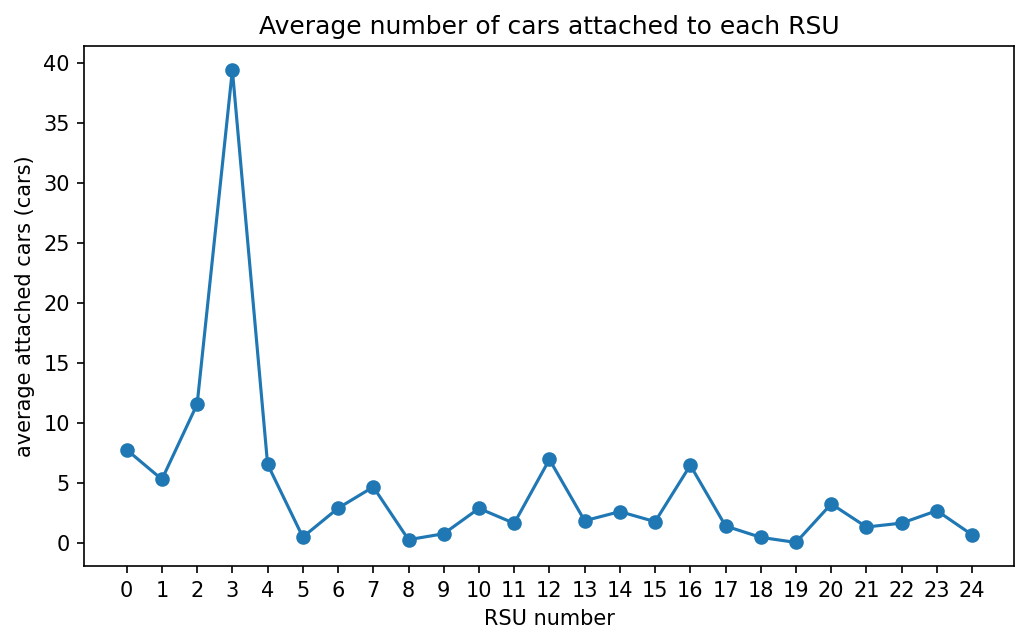

Source data for this figure (header and first rows):
rsu, avg_cars_attached, peak_cars_attached
RSU0, 7.76, 19
RSU1, 5.29, 13
RSU2, 11.56, 40
RSU3, 39.43, 68
RSU4, 6.55, 22
RSU5, 0.48, 3
RSU6, 2.88, 9
RSU7, 4.66, 19
RSU8, 0.26, 3
RSU9, 0.75, 5
RSU10, 2.87, 10
RSU11, 1.62, 9
RSU12, 6.95, 20
RSU13, 1.84, 9
RSU14, 2.6, 11
RSU15, 1.76, 7
RSU16, 6.47, 31
RSU17, 1.4, 5
RSU18, 0.45, 3
RSU19, 0.03, 1
RSU20, 3.24, 14
RSU21, 1.31, 6
RSU22, 1.64, 9
RSU23, 2.68, 8
RSU24, 0.66, 5
